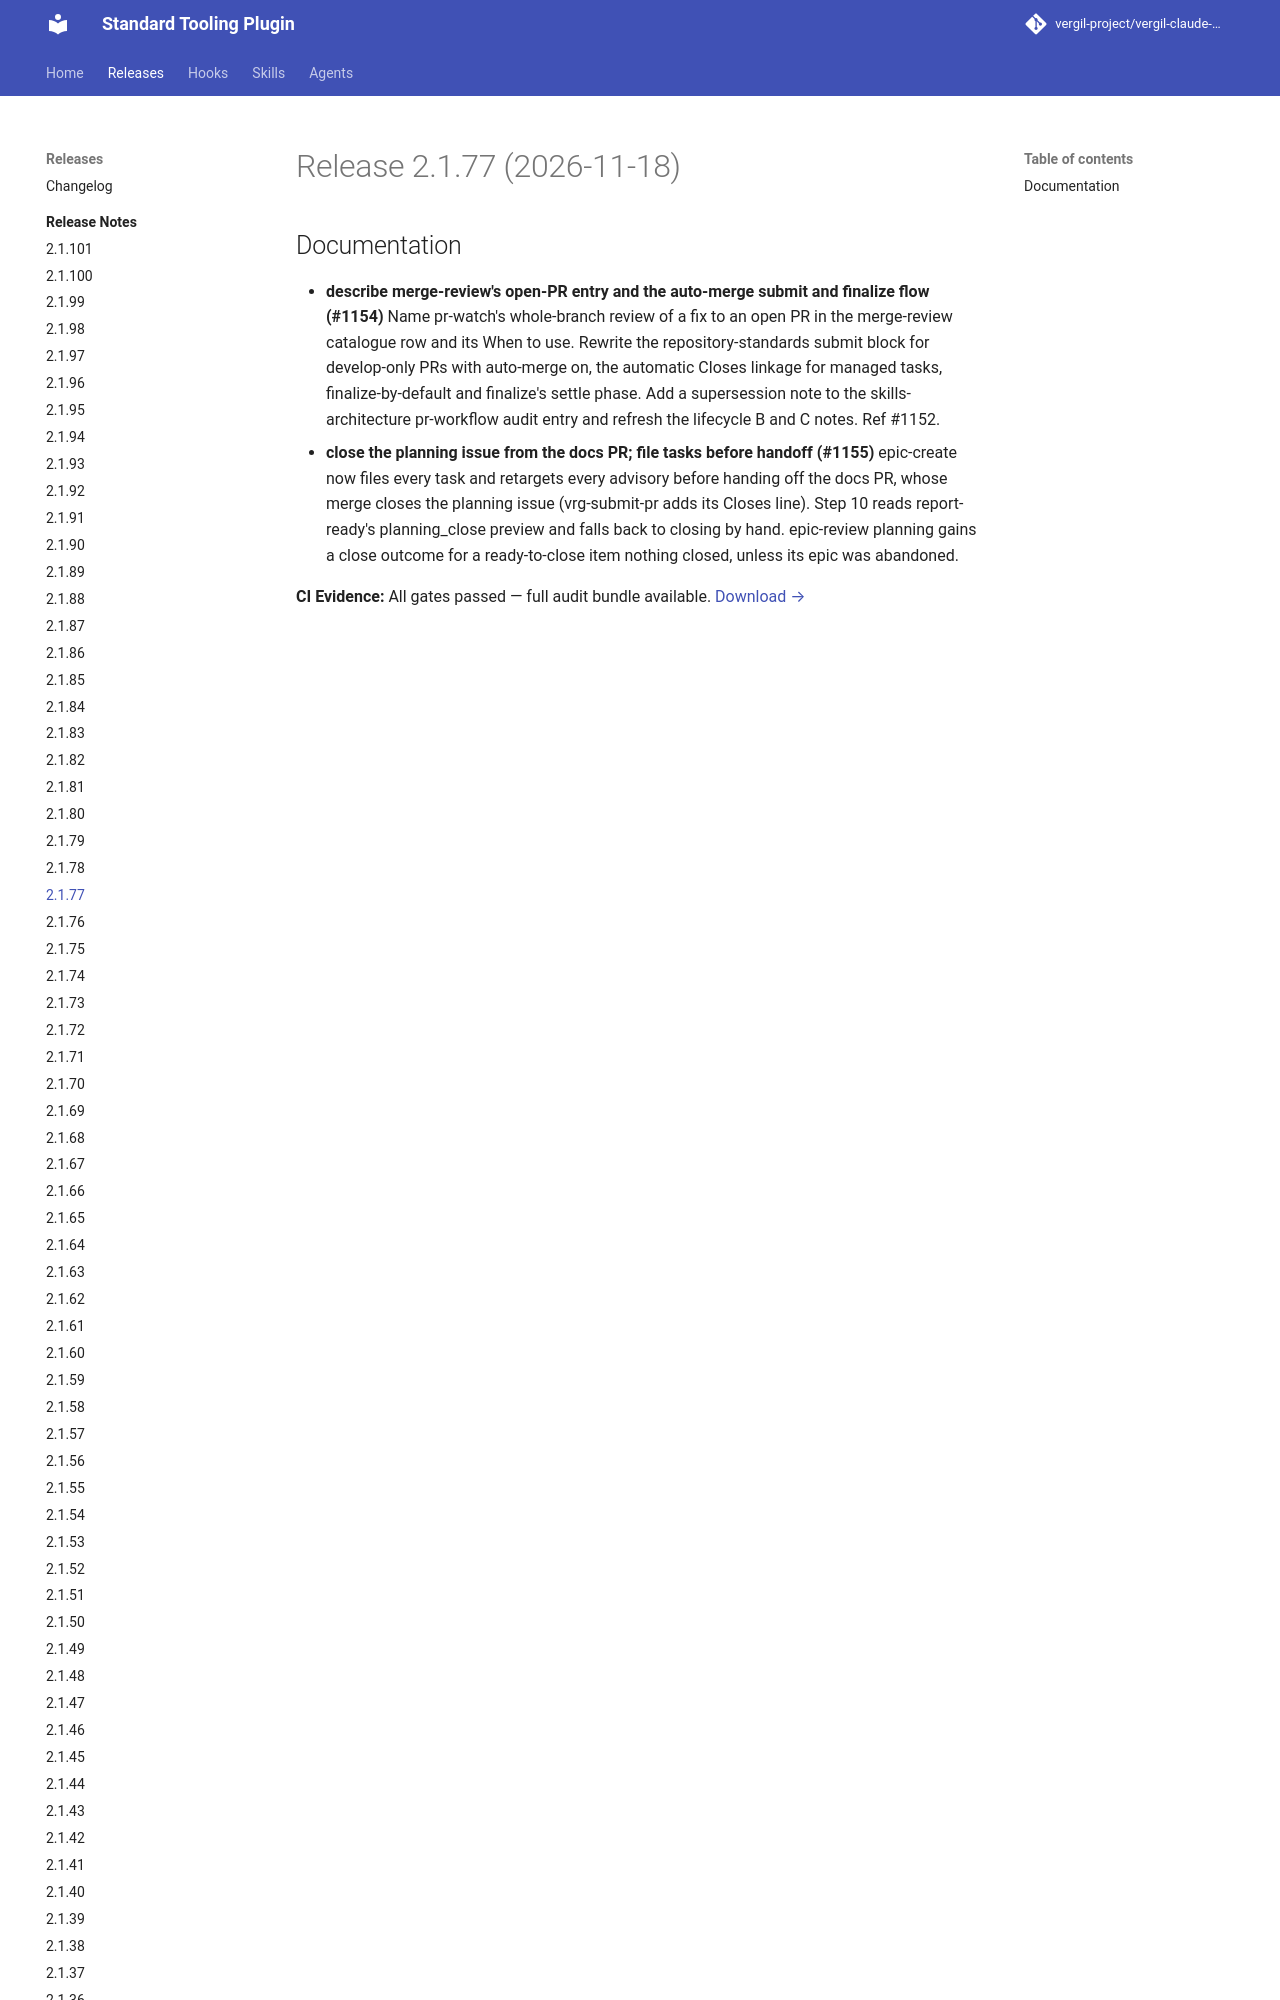

repository: vergil-project/vergil-claude-plugin · page: 2.1/releases/v2.1.77/index.html · generator: mkdocs

# Release 2.1.77 (2026-11-18)

## Documentation

- **describe merge-review's open-PR entry and the auto-merge submit and finalize flow (#1154)**
  Name pr-watch's whole-branch review of a fix to an open PR in the merge-review catalogue row and its When to use. Rewrite the repository-standards submit block for develop-only PRs with auto-merge on, the automatic Closes linkage for managed tasks, finalize-by-default and finalize's settle phase. Add a supersession note to the skills-arc
